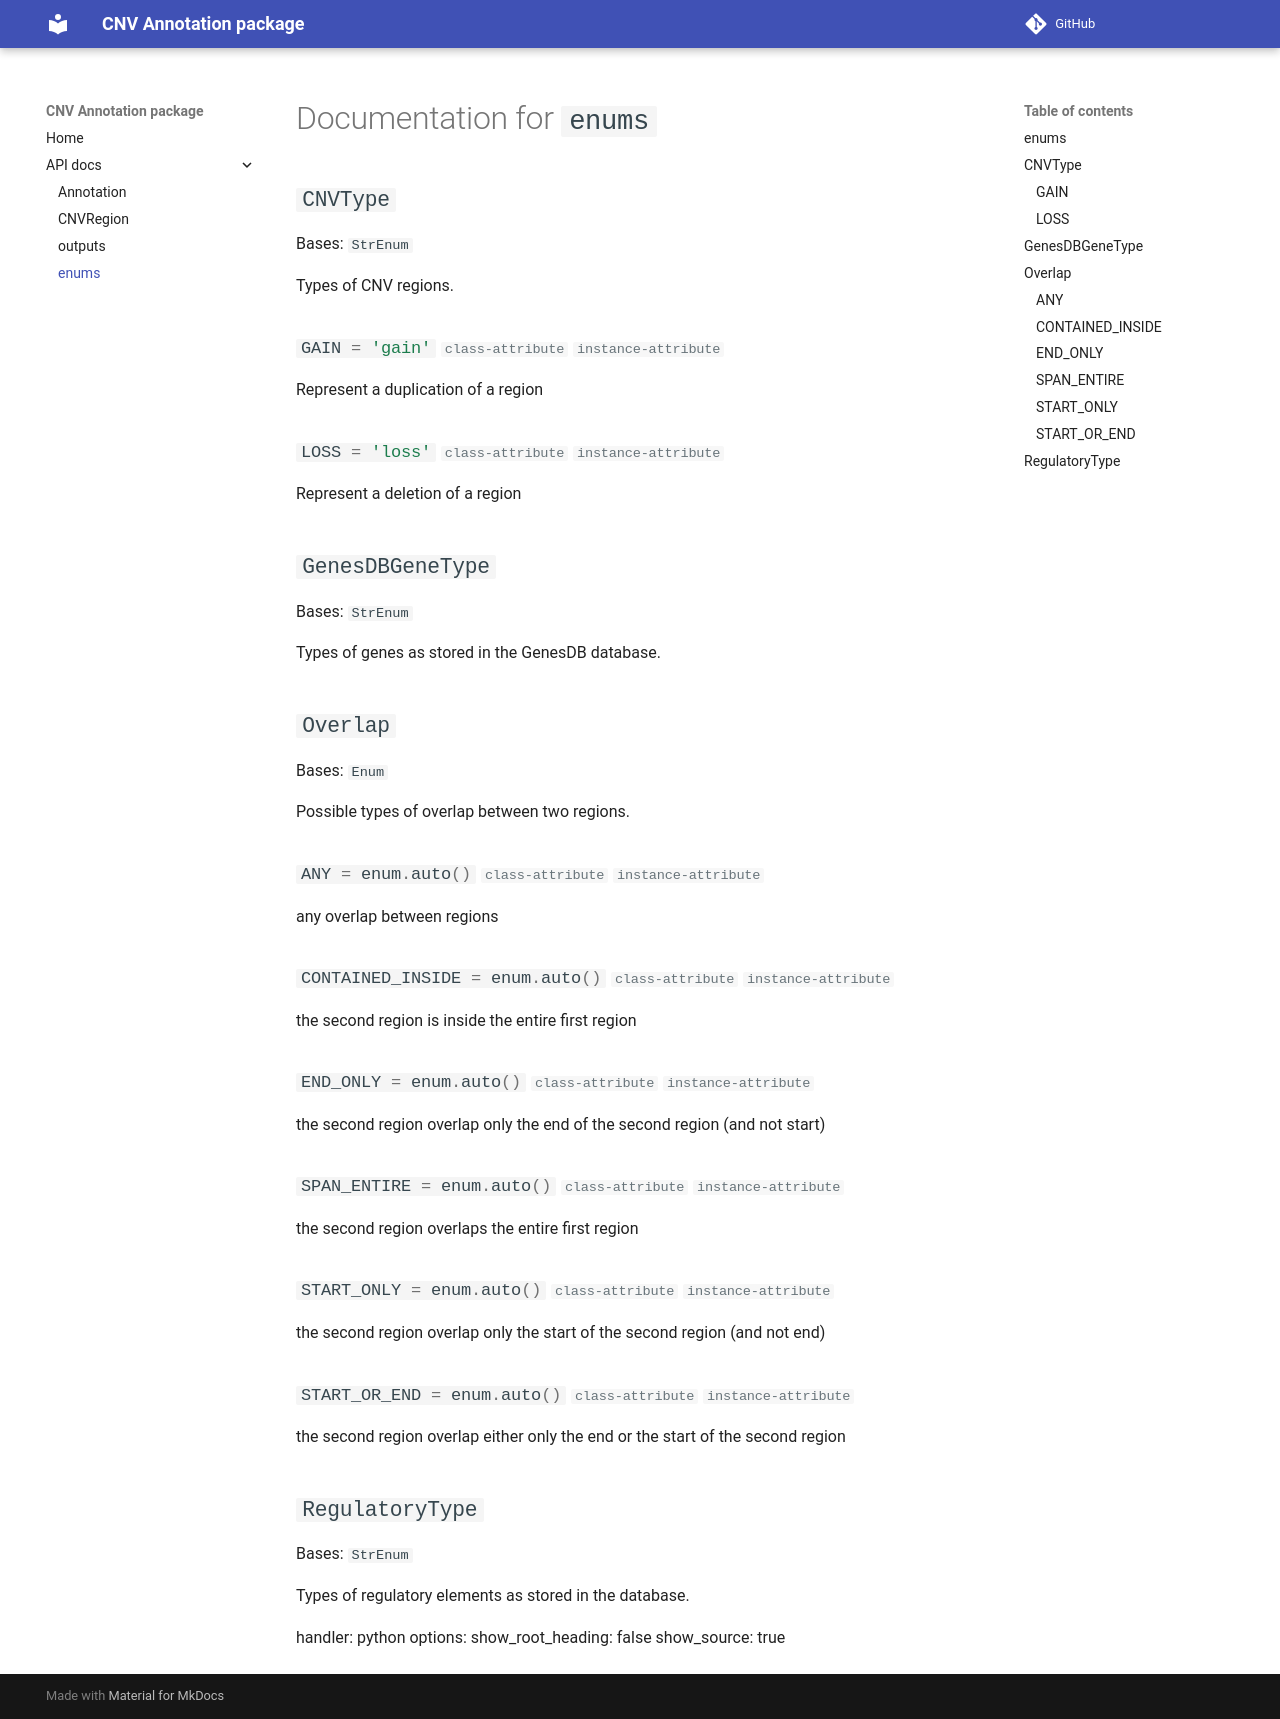

repository: geneton-ltd/genovisio_annotation · page: enums/index.html · generator: mkdocs

# Documentation for `enums`

::: src.enums
handler: python
options:
show_root_heading: false
show_source: true
